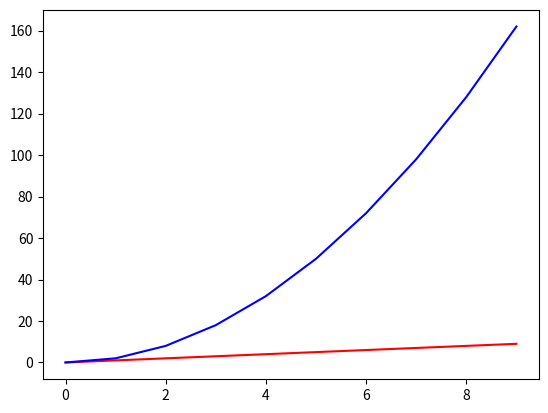

This chart was generated by the following Python code:
#!/usr/bin/env python

import matplotlib.pyplot as plt
import numpy as np
import math


class Taylor:
    @staticmethod
    def c(n, a, x):
        fact = math.factorial(n)
        term = np.power(x - a, n)
        return fact * term


test = Taylor()

xdata = [i for i in range(0, 10)]
coeff_list = lambda n: [test.c(n, 0, x)for x in xdata]
plt.plot(xdata, coeff_list(1), '-r', label='test poly')
plt.plot(xdata, coeff_list(2), '-b', label='test poly')
plt.show()
plt.close()
